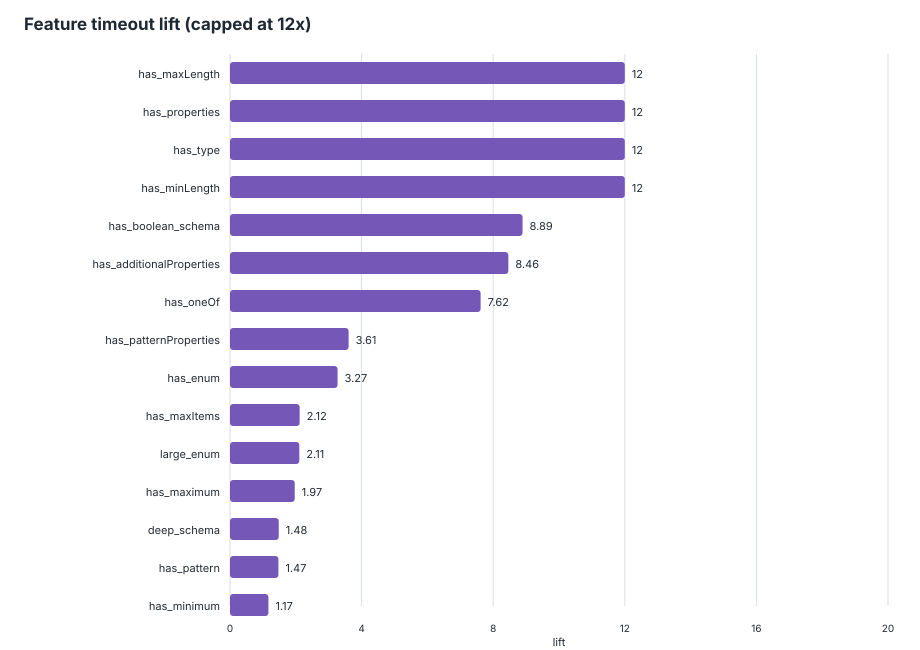

The file beside this chart, header and first rows:
feature, schemas_with_feature, schemas_without_feature, timeout_with_feature, timeout_without_feature, timeout_rate_with, timeout_rate_without, lift, support, global_timeout_rate
has_maxLength, 154, 1635, 24, 0, 0.1558, 0, inf, 0.08608, 0.01342
has_properties, 1773, 16, 24, 0, 0.01354, 0, inf, 0.9911, 0.01342
has_type, 1787, 2, 24, 0, 0.01343, 0, inf, 0.9989, 0.01342
has_minLength, 196, 1593, 22, 2, 0.1122, 0.001255, 89.4, 0.1096, 0.01342
has_boolean_schema, 788, 1001, 21, 3, 0.02665, 0.002997, 8.892, 0.4405, 0.01342
has_additionalProperties, 810, 979, 21, 3, 0.02593, 0.003064, 8.46, 0.4528, 0.01342
has_oneOf, 75, 1714, 6, 18, 0.08, 0.0105, 7.618, 0.04192, 0.01342
has_patternProperties, 44, 1745, 2, 22, 0.04545, 0.01261, 3.605, 0.02459, 0.01342
has_enum, 419, 1370, 12, 12, 0.02864, 0.008759, 3.27, 0.2342, 0.01342
has_maxItems, 36, 1753, 1, 23, 0.02778, 0.01312, 2.117, 0.02012, 0.01342
large_enum, 74, 1715, 2, 22, 0.02703, 0.01283, 2.107, 0.04136, 0.01342
has_maximum, 79, 1710, 2, 22, 0.02532, 0.01287, 1.968, 0.04416, 0.01342
deep_schema, 51, 1738, 1, 23, 0.01961, 0.01323, 1.482, 0.02851, 0.01342
has_pattern, 214, 1575, 4, 20, 0.01869, 0.0127, 1.472, 0.1196, 0.01342
has_minimum, 195, 1594, 3, 21, 0.01538, 0.01317, 1.168, 0.109, 0.01342
has_items, 575, 1214, 5, 19, 0.008696, 0.01565, 0.5556, 0.3214, 0.01342
has_required, 1282, 507, 13, 11, 0.01014, 0.0217, 0.4674, 0.7166, 0.01342
has_allOf, 22, 1767, 0, 24, 0, 0.01358, 0, 0.0123, 0.01342
has_anyOf, 69, 1720, 0, 24, 0, 0.01395, 0, 0.03857, 0.01342
has_const, 10, 1779, 0, 24, 0, 0.01349, 0, 0.00559, 0.01342
has_default, 184, 1605, 0, 24, 0, 0.01495, 0, 0.1029, 0.01342
has_defs, 210, 1579, 0, 24, 0, 0.0152, 0, 0.1174, 0.01342
has_exclusiveMinimum, 2, 1787, 0, 24, 0, 0.01343, 0, 0.001118, 0.01342
has_if_then_else, 1, 1788, 0, 24, 0, 0.01342, 0, 0.000559, 0.01342
has_maxProperties, 2, 1787, 0, 24, 0, 0.01343, 0, 0.001118, 0.01342
has_minItems, 114, 1675, 0, 24, 0, 0.01433, 0, 0.06372, 0.01342
has_minProperties, 21, 1768, 0, 24, 0, 0.01357, 0, 0.01174, 0.01342
has_multipleOf, 10, 1779, 0, 24, 0, 0.01349, 0, 0.00559, 0.01342
has_not, 5, 1784, 0, 24, 0, 0.01345, 0, 0.002795, 0.01342
has_ref, 188, 1601, 0, 24, 0, 0.01499, 0, 0.1051, 0.01342
many_required, 228, 1561, 0, 24, 0, 0.01537, 0, 0.1274, 0.01342
many_properties, 45, 1744, 0, 24, 0, 0.01376, 0, 0.02515, 0.01342
